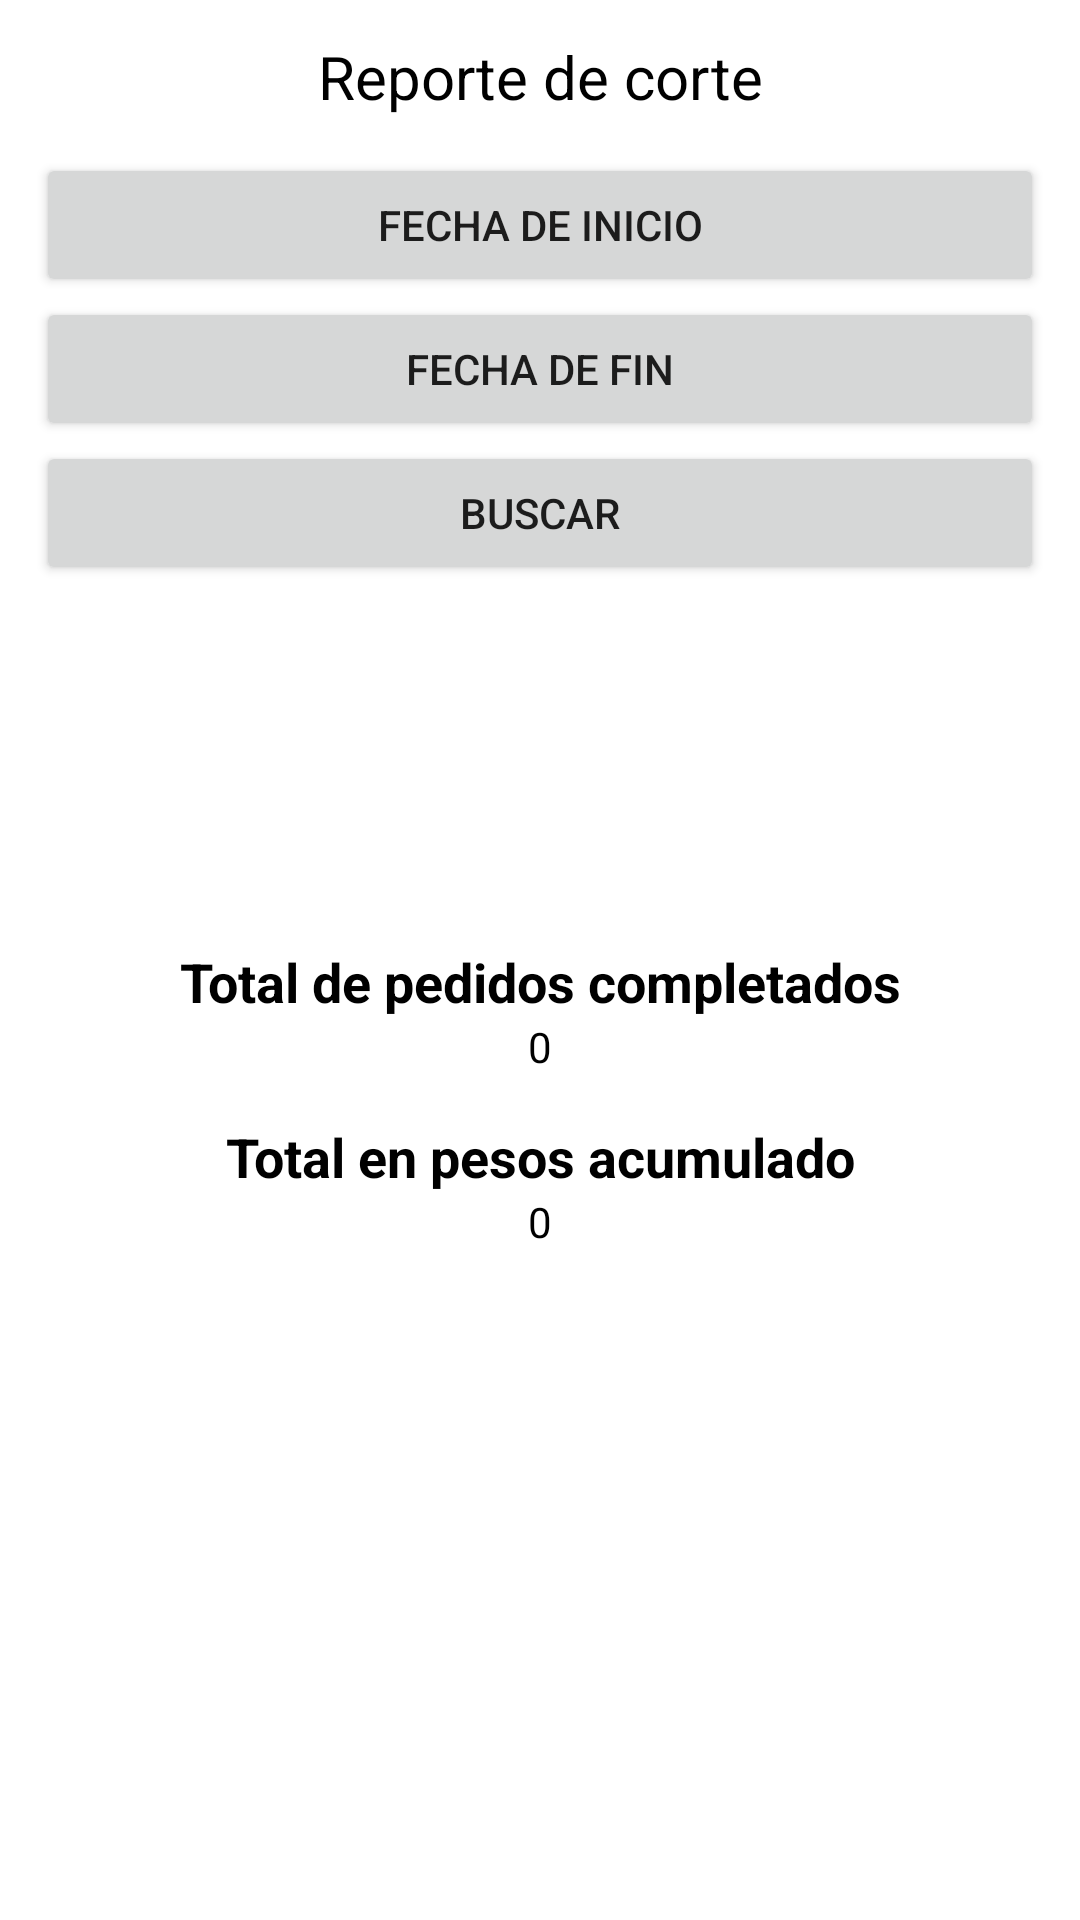

This screen was rendered from an Android layout file. Write that file and the resources it references.
<!-- AndroidManifest.xml: application theme Theme.GorditasEsperanza -->
<!-- res/layout/activity_reporte_corte.xml -->
<?xml version="1.0" encoding="utf-8"?>
<LinearLayout
    android:layout_width="match_parent"
    android:layout_height="match_parent"
    android:background="@android:color/white"
    android:orientation="vertical"
    xmlns:android="http://schemas.android.com/apk/res/android">

    <ScrollView
        android:layout_width="match_parent"
        android:layout_height="match_parent">

        <LinearLayout
            android:layout_width="match_parent"
            android:layout_height="wrap_content"
            android:orientation="vertical" >


            <TextView
                android:layout_width="match_parent"
                android:layout_height="wrap_content"
                android:layout_margin="12dp"
                android:text="Reporte de corte"
                android:textAlignment="center"
                android:textColor="@color/black"
                android:textSize="20dp" />

            <Button
                android:id="@+id/btn_fechaInicioReporteCorte"
                android:layout_width="match_parent"
                android:layout_marginLeft="12dp"
                android:layout_marginRight="12dp"
                android:layout_height="wrap_content"
                android:text="Fecha de inicio"/>

            <Button
                android:id="@+id/btn_fechaFinReporteCorte"
                android:layout_width="match_parent"
                android:layout_marginLeft="12dp"
                android:layout_marginRight="12dp"
                android:layout_height="wrap_content"
                android:text="Fecha de fin"/>

            <Button
                android:id="@+id/btn_buscarReporteCorte"
                android:layout_width="match_parent"
                android:layout_marginLeft="12dp"
                android:layout_marginRight="12dp"
                android:layout_height="wrap_content"
                android:text="Buscar"/>

            <Space
                android:layout_width="match_parent"
                android:layout_height="120dp" />

            <TextView
                android:layout_width="match_parent"
                android:layout_height="wrap_content"
                android:text="Total de pedidos completados"
                android:textSize="18dp"
                android:textAlignment="center"
                android:textColor="@color/black"
                android:textStyle="bold"/>



            <TextView
                android:id="@+id/totalPedidosrc"
                android:layout_width="match_parent"
                android:layout_height="wrap_content"
                android:text="0"
                android:textAlignment="center"
                android:textColor="@color/black"
                android:textSize="14dp"/>

            <Space
                android:layout_width="match_parent"
                android:layout_height="15dp" />

            <TextView
                android:layout_width="match_parent"
                android:layout_height="wrap_content"
                android:text="Total en pesos acumulado"
                android:textSize="18dp"
                android:textAlignment="center"
                android:textColor="@color/black"
                android:textStyle="bold"/>

            <TextView
                android:id="@+id/totalPesosrc"
                android:layout_width="match_parent"
                android:layout_height="wrap_content"
                android:text="0"
                android:textAlignment="center"
                android:textColor="@color/black"
                android:textSize="14dp"/>

            <Space
                android:layout_width="match_parent"
                android:layout_height="45dp" />

            <TextView
                android:id="@+id/vacio"
                android:layout_width="match_parent"
                android:layout_height="wrap_content"
                android:textAlignment="center"
                android:textSize="18dp"
                android:textColor="@color/black"
                android:text=""/>




        </LinearLayout>
    </ScrollView>


</LinearLayout>
<!-- resources referenced by this layout -->
<resources>
  <color name="black">#FF000000</color>
  <style name="Theme.GorditasEsperanza" parent="Theme.MaterialComponents.DayNight.DarkActionBar">
          
          <item name="colorPrimary">@color/purple_500</item>
          <item name="colorPrimaryVariant">@color/purple_700</item>
          <item name="colorOnPrimary">@color/white</item>
          
          <item name="colorSecondary">@color/teal_200</item>
          <item name="colorSecondaryVariant">@color/teal_700</item>
          <item name="colorOnSecondary">@color/black</item>
          
          <item name="android:statusBarColor" tools:targetApi="l">?attr/colorPrimaryVariant</item>
          
      </style>
  <color name="purple_500">#FF6200EE</color>
  <color name="purple_700">#FF3700B3</color>
  <color name="white">#FFFFFFFF</color>
  <color name="teal_200">#FF03DAC5</color>
  <color name="teal_700">#FF018786</color>
</resources>
